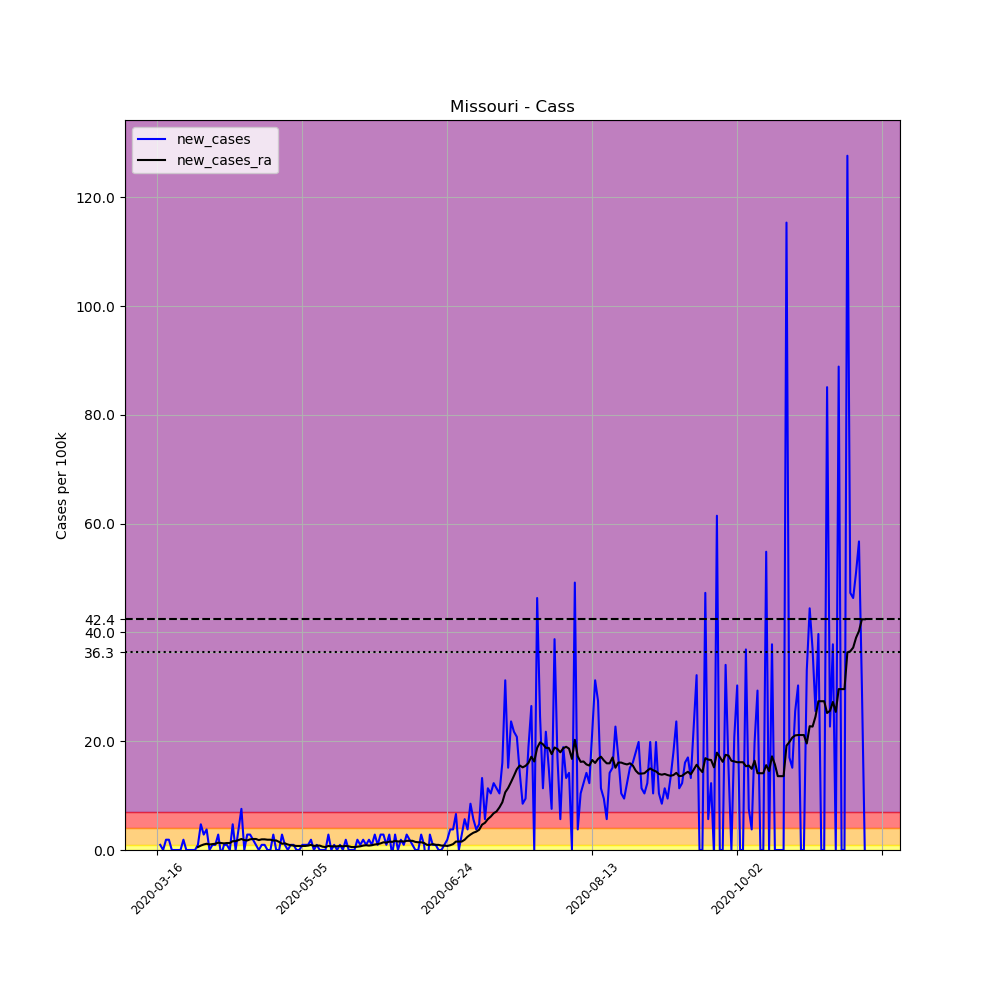

Values plotted in this chart, from the file beside it:
, date, county, state, fips, cases, deaths, COUNTY, STNAME, CTYNAME, POPESTIMATE2019, per_100k, new_cases, new_cases_ra
111719, 2020-03-16, Cass, Missouri, 29037, 1, 0, 37, Missouri, Cass, 105780, 0.9454, , 
111720, 2020-03-17, Cass, Missouri, 29037, 2, 0, 37, Missouri, Cass, 105780, 1.891, 0.9454, 
111721, 2020-03-18, Cass, Missouri, 29037, 2, 0, 37, Missouri, Cass, 105780, 1.891, 0.0, 
111722, 2020-03-19, Cass, Missouri, 29037, 4, 0, 37, Missouri, Cass, 105780, 3.781, 1.891, 
111723, 2020-03-20, Cass, Missouri, 29037, 6, 0, 37, Missouri, Cass, 105780, 5.672, 1.891, 
111724, 2020-03-21, Cass, Missouri, 29037, 6, 0, 37, Missouri, Cass, 105780, 5.672, 0.0, 
111725, 2020-03-22, Cass, Missouri, 29037, 6, 0, 37, Missouri, Cass, 105780, 5.672, 0.0, 
111726, 2020-03-23, Cass, Missouri, 29037, 6, 0, 37, Missouri, Cass, 105780, 5.672, 0.0, 
111727, 2020-03-24, Cass, Missouri, 29037, 6, 0, 37, Missouri, Cass, 105780, 5.672, 0.0, 
111728, 2020-03-25, Cass, Missouri, 29037, 8, 0, 37, Missouri, Cass, 105780, 7.563, 1.891, 
111729, 2020-03-26, Cass, Missouri, 29037, 8, 0, 37, Missouri, Cass, 105780, 7.563, 0.0, 
111730, 2020-03-27, Cass, Missouri, 29037, 8, 0, 37, Missouri, Cass, 105780, 7.563, 0.0, 
111731, 2020-03-28, Cass, Missouri, 29037, 8, 0, 37, Missouri, Cass, 105780, 7.563, 0.0, 
111732, 2020-03-29, Cass, Missouri, 29037, 8, 0, 37, Missouri, Cass, 105780, 7.563, 0.0, 
111733, 2020-03-30, Cass, Missouri, 29037, 9, 0, 37, Missouri, Cass, 105780, 8.508, 0.9454, 0.5402
111734, 2020-03-31, Cass, Missouri, 29037, 14, 0, 37, Missouri, Cass, 105780, 13.24, 4.727, 0.8103
111735, 2020-04-01, Cass, Missouri, 29037, 17, 1, 37, Missouri, Cass, 105780, 16.07, 2.836, 1.013
111736, 2020-04-02, Cass, Missouri, 29037, 21, 1, 37, Missouri, Cass, 105780, 19.85, 3.781, 1.148
111737, 2020-04-03, Cass, Missouri, 29037, 21, 1, 37, Missouri, Cass, 105780, 19.85, 0.0, 1.013
111738, 2020-04-04, Cass, Missouri, 29037, 22, 1, 37, Missouri, Cass, 105780, 20.8, 0.9454, 1.08
111739, 2020-04-05, Cass, Missouri, 29037, 23, 1, 37, Missouri, Cass, 105780, 21.74, 0.9454, 1.148
111740, 2020-04-06, Cass, Missouri, 29037, 26, 1, 37, Missouri, Cass, 105780, 24.58, 2.836, 1.351
111741, 2020-04-07, Cass, Missouri, 29037, 25, 1, 37, Missouri, Cass, 105780, 23.63, -0.9454, 1.283
111742, 2020-04-08, Cass, Missouri, 29037, 26, 1, 37, Missouri, Cass, 105780, 24.58, 0.9454, 1.215
111743, 2020-04-09, Cass, Missouri, 29037, 27, 1, 37, Missouri, Cass, 105780, 25.52, 0.9454, 1.283
111744, 2020-04-10, Cass, Missouri, 29037, 27, 2, 37, Missouri, Cass, 105780, 25.52, 0.0, 1.283
111745, 2020-04-11, Cass, Missouri, 29037, 32, 2, 37, Missouri, Cass, 105780, 30.25, 4.727, 1.621
111746, 2020-04-12, Cass, Missouri, 29037, 32, 2, 37, Missouri, Cass, 105780, 30.25, 0.0, 1.621
111747, 2020-04-13, Cass, Missouri, 29037, 36, 2, 37, Missouri, Cass, 105780, 34.03, 3.781, 1.823
111748, 2020-04-14, Cass, Missouri, 29037, 44, 4, 37, Missouri, Cass, 105780, 41.6, 7.563, 2.026
111749, 2020-04-15, Cass, Missouri, 29037, 44, 4, 37, Missouri, Cass, 105780, 41.6, 0.0, 1.823
111750, 2020-04-16, Cass, Missouri, 29037, 47, 5, 37, Missouri, Cass, 105780, 44.43, 2.836, 1.756
111751, 2020-04-17, Cass, Missouri, 29037, 50, 5, 37, Missouri, Cass, 105780, 47.27, 2.836, 1.958
111752, 2020-04-18, Cass, Missouri, 29037, 52, 6, 37, Missouri, Cass, 105780, 49.16, 1.891, 2.026
111753, 2020-04-19, Cass, Missouri, 29037, 53, 6, 37, Missouri, Cass, 105780, 50.1, 0.9454, 2.026
111754, 2020-04-20, Cass, Missouri, 29037, 53, 6, 37, Missouri, Cass, 105780, 50.1, 0.0, 1.823
111755, 2020-04-21, Cass, Missouri, 29037, 54, 6, 37, Missouri, Cass, 105780, 51.05, 0.9454, 1.958
111756, 2020-04-22, Cass, Missouri, 29037, 55, 6, 37, Missouri, Cass, 105780, 51.99, 0.9454, 1.958
111757, 2020-04-23, Cass, Missouri, 29037, 55, 6, 37, Missouri, Cass, 105780, 51.99, 0.0, 1.891
111758, 2020-04-24, Cass, Missouri, 29037, 55, 6, 37, Missouri, Cass, 105780, 51.99, 0.0, 1.891
111759, 2020-04-25, Cass, Missouri, 29037, 58, 6, 37, Missouri, Cass, 105780, 54.83, 2.836, 1.756
111760, 2020-04-26, Cass, Missouri, 29037, 58, 6, 37, Missouri, Cass, 105780, 54.83, 0.0, 1.756
111761, 2020-04-27, Cass, Missouri, 29037, 58, 6, 37, Missouri, Cass, 105780, 54.83, 0.0, 1.486
111762, 2020-04-28, Cass, Missouri, 29037, 61, 6, 37, Missouri, Cass, 105780, 57.67, 2.836, 1.148
111763, 2020-04-29, Cass, Missouri, 29037, 62, 6, 37, Missouri, Cass, 105780, 58.61, 0.9454, 1.215
111764, 2020-04-30, Cass, Missouri, 29037, 62, 6, 37, Missouri, Cass, 105780, 58.61, 0.0, 1.013
111765, 2020-05-01, Cass, Missouri, 29037, 63, 6, 37, Missouri, Cass, 105780, 59.56, 0.9454, 0.8778
111766, 2020-05-02, Cass, Missouri, 29037, 64, 6, 37, Missouri, Cass, 105780, 60.5, 0.9454, 0.8103
111767, 2020-05-03, Cass, Missouri, 29037, 64, 6, 37, Missouri, Cass, 105780, 60.5, 0.0, 0.7428
111768, 2020-05-04, Cass, Missouri, 29037, 64, 6, 37, Missouri, Cass, 105780, 60.5, 0.0, 0.7428
111769, 2020-05-05, Cass, Missouri, 29037, 65, 6, 37, Missouri, Cass, 105780, 61.45, 0.9454, 0.7428
111770, 2020-05-06, Cass, Missouri, 29037, 66, 6, 37, Missouri, Cass, 105780, 62.39, 0.9454, 0.7428
111771, 2020-05-07, Cass, Missouri, 29037, 67, 7, 37, Missouri, Cass, 105780, 63.34, 0.9454, 0.8103
111772, 2020-05-08, Cass, Missouri, 29037, 69, 8, 37, Missouri, Cass, 105780, 65.23, 1.891, 0.9454
111773, 2020-05-09, Cass, Missouri, 29037, 69, 8, 37, Missouri, Cass, 105780, 65.23, 0.0, 0.7428
111774, 2020-05-10, Cass, Missouri, 29037, 70, 8, 37, Missouri, Cass, 105780, 66.18, 0.9454, 0.8103
111775, 2020-05-11, Cass, Missouri, 29037, 70, 8, 37, Missouri, Cass, 105780, 66.18, 0.0, 0.8103
111776, 2020-05-12, Cass, Missouri, 29037, 70, 8, 37, Missouri, Cass, 105780, 66.18, 0.0, 0.6077
111777, 2020-05-13, Cass, Missouri, 29037, 70, 8, 37, Missouri, Cass, 105780, 66.18, 0.0, 0.5402
111778, 2020-05-14, Cass, Missouri, 29037, 73, 8, 37, Missouri, Cass, 105780, 69.01, 2.836, 0.7428
... 185 more rows
